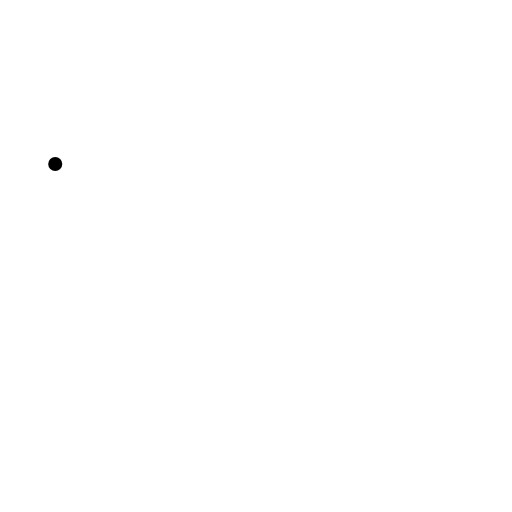
t = 0.00 s
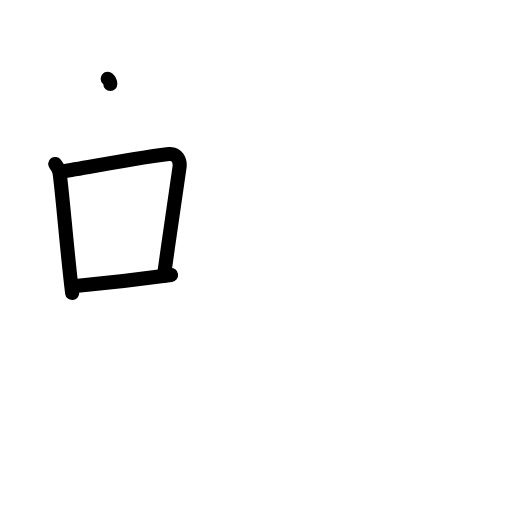
t = 3.13 s
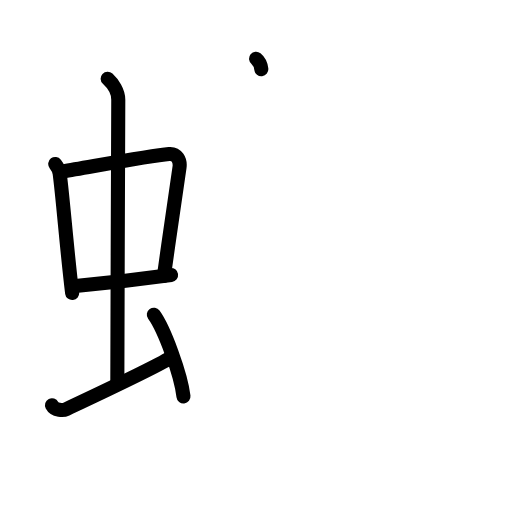
t = 6.38 s
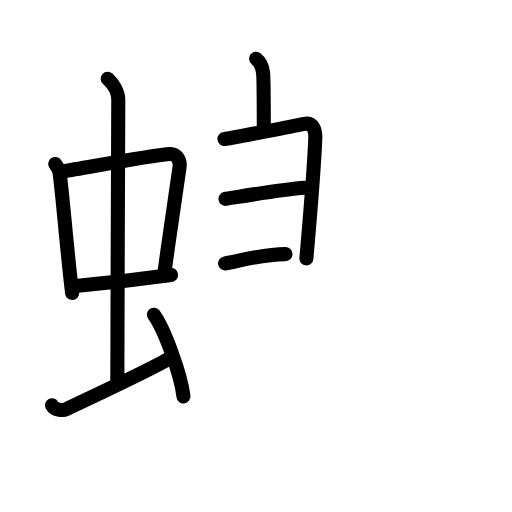
t = 9.75 s
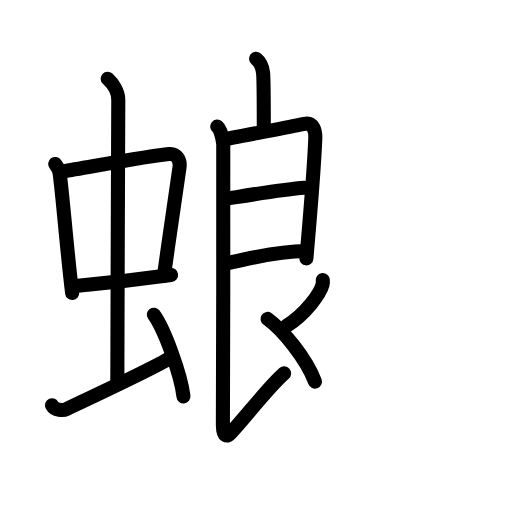
t = 12.75 s
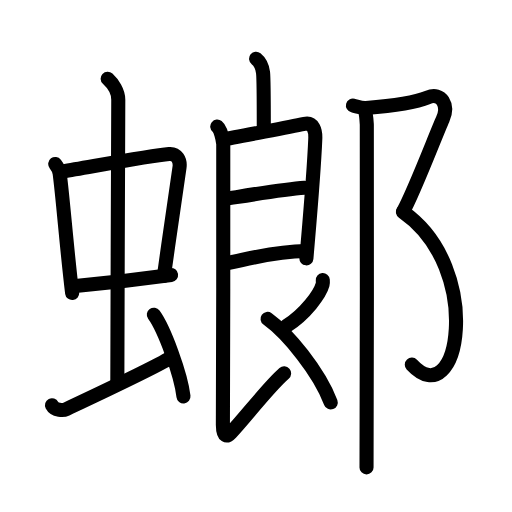
t = 16.00 s

The animated SVG that drew these frames (rendered in a browser with its animation timeline set to each time). Animation: 47 SMIL elements (animate=47); one cycle of 16.00 s.

<?xml version="1.0" encoding="UTF-8"?>
<!--
AniKanjiVG is licensed by CC-BY-SA Paul C. Sommerhoff (https://bitbucket.org/sommerhoff/anikanjivg).
AniKanjiVG uses KanjiVG which is licensed by CC-BY-SA Ulrich Apel (http://kanjivg.tagaini.net).
See also http://creativecommons.org/licenses/by-sa/3.0/
-->
<svg xmlns:kvg='http://kanjivg.tagaini.net' xmlns='http://www.w3.org/2000/svg' width='109' height='109' viewBox='0 0 109 109' style='fill:none;stroke:#000000;stroke-width:3;stroke-linecap:round;stroke-linejoin:round;' id="kvg:kanji_08782"><g id="kvg:08782" kvg:element="螂"><g id="kvg:08782-g1" kvg:element="虫" kvg:position="left" kvg:radical="general"><g id="kvg:08782-g2" kvg:element="中"><g id="kvg:08782-g3" kvg:element="口"><path id="kvg:08782-s1" kvg:type="㇑" d="M11.76,34.9c0.39,0.51,0.87,1.4,0.95,2.06c0.74,5.79,1.58,16.79,2.65,25.43"><animate attributeName="d" begin="0.0s" dur="0.5s" from="M11.76,34.9C11.76,34.9,11.76,34.9,11.76,34.9" to="M11.76,34.9c0.39,0.51,0.87,1.4,0.95,2.06" />
<animate attributeName="d" begin="0.5s" dur="0.5s" from="M11.76,34.9c0.39,0.51,0.87,1.4,0.95,2.06c0,0,0,0,0,0,0" to="M11.76,34.9c0.39,0.51,0.87,1.4,0.95,2.06c0.74,5.79,1.58,16.79,2.65,25.43" />
</path>
<path id="kvg:08782-s2" kvg:type="㇕b" d="M13.42,36.48c5.88-0.97,18.32-3.33,22.58-3.7c1.66-0.14,2.42,1.38,2.22,2.83c-0.71,4.98-2.18,14.84-3.32,23.12"><animate attributeName="d" begin="1.0s" dur="0.3333333333333333s" from="M13.42,36.48C13.42,36.48,13.42,36.48,13.42,36.48" to="M13.42,36.48c5.88-0.97,18.32-3.33,22.58-3.7" />
<animate attributeName="d" begin="1.3333333333333333s" dur="0.3333333333333333s" from="M13.42,36.48c5.88-0.97,18.32-3.33,22.58-3.7c0,0,0,0,0,0,0" to="M13.42,36.48c5.88-0.97,18.32-3.33,22.58-3.7c1.66-0.14,2.42,1.38,2.22,2.83" />
<animate attributeName="d" begin="1.6666666666666665s" dur="0.3333333333333333s" from="M13.42,36.48c5.88-0.97,18.32-3.33,22.58-3.7c1.66-0.14,2.42,1.38,2.22,2.83c0,0,0,0,0,0,0" to="M13.42,36.48c5.88-0.97,18.32-3.33,22.58-3.7c1.66-0.14,2.42,1.38,2.22,2.83c-0.71,4.98-2.18,14.84-3.32,23.12" />
<animate attributeName="d" begin="0s" dur="1.0s" from="M-100,-100" to="M-100,-100" />
</path>
<path id="kvg:08782-s3" kvg:type="㇐b" d="M15.57,60.93c7.43-0.68,14.23-1.48,20.85-2.39"><animate attributeName="d" begin="2.0s" dur="1.0s" from="M15.57,60.93C15.57,60.93,15.57,60.93,15.57,60.93" to="M15.57,60.93c7.43-0.68,14.23-1.48,20.85-2.39" />
<animate attributeName="d" begin="0s" dur="2.0s" from="M-100,-100" to="M-100,-100" />
</path>
</g>
<g id="kvg:08782-g4" kvg:element="丨"><path id="kvg:08782-s4" kvg:type="㇑a" d="M22.92,16.75c1.08,1,2.26,2.75,2.26,4.47c0,4.78-0.2,46.78-0.2,60.16"><animate attributeName="d" begin="3.0s" dur="0.5s" from="M22.92,16.75C22.92,16.75,22.92,16.75,22.92,16.75" to="M22.92,16.75c1.08,1,2.26,2.75,2.26,4.47" />
<animate attributeName="d" begin="3.5s" dur="0.5s" from="M22.92,16.75c1.08,1,2.26,2.75,2.26,4.47c0,0,0,0,0,0,0" to="M22.92,16.75c1.08,1,2.26,2.75,2.26,4.47c0,4.78-0.2,46.78-0.2,60.16" />
<animate attributeName="d" begin="0s" dur="3.0s" from="M-100,-100" to="M-100,-100" />
</path>
</g>
</g>
<path id="kvg:08782-s5" kvg:type="㇀" d="M11.07,86.27c0.6,1.16,2.46,1.11,3.06,0.82c0.6-0.29,18.54-8.65,22.26-10.97"><animate attributeName="d" begin="4.0s" dur="0.5s" from="M11.07,86.27C11.07,86.27,11.07,86.27,11.07,86.27" to="M11.07,86.27c0.6,1.16,2.46,1.11,3.06,0.82" />
<animate attributeName="d" begin="4.5s" dur="0.5s" from="M11.07,86.27c0.6,1.16,2.46,1.11,3.06,0.82c0,0,0,0,0,0,0" to="M11.07,86.27c0.6,1.16,2.46,1.11,3.06,0.82c0.6-0.29,18.54-8.65,22.26-10.97" />
<animate attributeName="d" begin="0s" dur="4.0s" from="M-100,-100" to="M-100,-100" />
</path>
<path id="kvg:08782-s6" kvg:type="㇔" d="M32.75,67c2.23,3.07,5.75,12.62,6.31,17.39"><animate attributeName="d" begin="5.0s" dur="1.0s" from="M32.75,67C32.75,67,32.75,67,32.75,67" to="M32.75,67c2.23,3.07,5.75,12.62,6.31,17.39" />
<animate attributeName="d" begin="0s" dur="5.0s" from="M-100,-100" to="M-100,-100" />
</path>
</g>
<g id="kvg:08782-g5" kvg:element="郎" kvg:variant="true" kvg:position="right"><g id="kvg:08782-g6" kvg:element="良" kvg:variant="true" kvg:position="left"><path id="kvg:08782-s7" kvg:type="㇑a" d="M54.52,12.51c0.82,0.66,1.32,1.64,1.48,2.95c0.16,1.31,0.16,8.41,0.16,11.68"><animate attributeName="d" begin="6.0s" dur="0.5s" from="M54.52,12.51C54.52,12.51,54.52,12.51,54.52,12.51" to="M54.52,12.51c0.82,0.66,1.32,1.64,1.48,2.95" />
<animate attributeName="d" begin="6.5s" dur="0.5s" from="M54.52,12.51c0.82,0.66,1.32,1.64,1.48,2.95c0,0,0,0,0,0,0" to="M54.52,12.51c0.82,0.66,1.32,1.64,1.48,2.95c0.16,1.31,0.16,8.41,0.16,11.68" />
<animate attributeName="d" begin="0s" dur="6.0s" from="M-100,-100" to="M-100,-100" />
</path>
<g id="kvg:08782-g7" kvg:element="艮" kvg:variant="true"><path id="kvg:08782-s8" kvg:type="㇕" d="M47.78,29.59c1.25-0.12,15.89-3,17.02-3.23c1.92-0.39,2.4,1.43,2.32,3.24c-0.32,7.66-1.23,17.64-1.89,25.4"><animate attributeName="d" begin="7.0s" dur="0.3333333333333333s" from="M47.78,29.59C47.78,29.59,47.78,29.59,47.78,29.59" to="M47.78,29.59c1.25-0.12,15.89-3,17.02-3.23" />
<animate attributeName="d" begin="7.333333333333333s" dur="0.3333333333333333s" from="M47.78,29.59c1.25-0.12,15.89-3,17.02-3.23c0,0,0,0,0,0,0" to="M47.78,29.59c1.25-0.12,15.89-3,17.02-3.23c1.92-0.39,2.4,1.43,2.32,3.24" />
<animate attributeName="d" begin="7.666666666666667s" dur="0.3333333333333333s" from="M47.78,29.59c1.25-0.12,15.89-3,17.02-3.23c1.92-0.39,2.4,1.43,2.32,3.24c0,0,0,0,0,0,0" to="M47.78,29.59c1.25-0.12,15.89-3,17.02-3.23c1.92-0.39,2.4,1.43,2.32,3.24c-0.32,7.66-1.23,17.64-1.89,25.4" />
<animate attributeName="d" begin="0s" dur="7.0s" from="M-100,-100" to="M-100,-100" />
</path>
<path id="kvg:08782-s9" kvg:type="㇐" d="M48,42.33c3.18-0.49,12.02-2.02,16.84-2.36"><animate attributeName="d" begin="8.0s" dur="1.0s" from="M48,42.33C48,42.33,48,42.33,48,42.33" to="M48,42.33c3.18-0.49,12.02-2.02,16.84-2.36" />
<animate attributeName="d" begin="0s" dur="8.0s" from="M-100,-100" to="M-100,-100" />
</path>
<path id="kvg:08782-s10" kvg:type="㇐" d="M47.92,56.08c3.44-0.53,10-2.58,17.14-2.64"><animate attributeName="d" begin="9.0s" dur="1.0s" from="M47.92,56.08C47.92,56.08,47.92,56.08,47.92,56.08" to="M47.92,56.08c3.44-0.53,10-2.58,17.14-2.64" />
<animate attributeName="d" begin="0s" dur="9.0s" from="M-100,-100" to="M-100,-100" />
</path>
<path id="kvg:08782-s11" kvg:type="㇙" d="M46.25,26.94c0.71,0.57,1.14,2.55,1.28,3.68c0.13,1.03-0.08,49.8-0.08,59.84c0,2.66,0.87,2.55,1.69,1.68c2.88-3.04,8.13-9.87,11.34-12.65"><animate attributeName="d" begin="10.0s" dur="0.25s" from="M46.25,26.94C46.25,26.94,46.25,26.94,46.25,26.94" to="M46.25,26.94c0.71,0.57,1.14,2.55,1.28,3.68" />
<animate attributeName="d" begin="10.25s" dur="0.25s" from="M46.25,26.94c0.71,0.57,1.14,2.55,1.28,3.68c0,0,0,0,0,0,0" to="M46.25,26.94c0.71,0.57,1.14,2.55,1.28,3.68c0.13,1.03-0.08,49.8-0.08,59.84" />
<animate attributeName="d" begin="10.5s" dur="0.25s" from="M46.25,26.94c0.71,0.57,1.14,2.55,1.28,3.68c0.13,1.03-0.08,49.8-0.08,59.84c0,0,0,0,0,0,0" to="M46.25,26.94c0.71,0.57,1.14,2.55,1.28,3.68c0.13,1.03-0.08,49.8-0.08,59.84c0,2.66,0.87,2.55,1.69,1.68" />
<animate attributeName="d" begin="10.75s" dur="0.25s" from="M46.25,26.94c0.71,0.57,1.14,2.55,1.28,3.68c0.13,1.03-0.08,49.8-0.08,59.84c0,2.66,0.87,2.55,1.69,1.68c0,0,0,0,0,0,0" to="M46.25,26.94c0.71,0.57,1.14,2.55,1.28,3.68c0.13,1.03-0.08,49.8-0.08,59.84c0,2.66,0.87,2.55,1.69,1.68c2.88-3.04,8.13-9.87,11.34-12.65" />
<animate attributeName="d" begin="0s" dur="10.0s" from="M-100,-100" to="M-100,-100" />
</path>
<path id="kvg:08782-s12" kvg:type="㇒" d="M68.72,59.64c0.02,0.23,0.05,0.6-0.04,0.93c-0.53,1.96-3.59,6.26-7.78,8.89"><animate attributeName="d" begin="11.0s" dur="0.5s" from="M68.72,59.64C68.72,59.64,68.72,59.64,68.72,59.64" to="M68.72,59.64c0.02,0.23,0.05,0.6-0.04,0.93" />
<animate attributeName="d" begin="11.5s" dur="0.5s" from="M68.72,59.64c0.02,0.23,0.05,0.6-0.04,0.93c0,0,0,0,0,0,0" to="M68.72,59.64c0.02,0.23,0.05,0.6-0.04,0.93c-0.53,1.96-3.59,6.26-7.78,8.89" />
<animate attributeName="d" begin="0s" dur="11.0s" from="M-100,-100" to="M-100,-100" />
</path>
<path id="kvg:08782-s13" kvg:type="㇔/㇏" d="M56.96,67.88c4.28,3.08,11.01,11.29,13.45,17.8"><animate attributeName="d" begin="12.0s" dur="1.0s" from="M56.96,67.88C56.96,67.88,56.96,67.88,56.96,67.88" to="M56.96,67.88c4.28,3.08,11.01,11.29,13.45,17.8" />
<animate attributeName="d" begin="0s" dur="12.0s" from="M-100,-100" to="M-100,-100" />
</path>
</g>
</g>
<g id="kvg:08782-g8" kvg:element="⻏" kvg:variant="true" kvg:original="邑" kvg:position="right"><path id="kvg:08782-s14" kvg:type="㇇" d="M75.14,22.46c1.15,0.29,1.84,0.59,2.78,0.52c5.96-0.47,10.56-1.18,13.12-2.24c3-1.24,4.55,1.74,3.22,4.64c-1.33,2.9-6.1,15.48-8.43,19.62"><animate attributeName="d" begin="13.0s" dur="0.25s" from="M75.14,22.46C75.14,22.46,75.14,22.46,75.14,22.46" to="M75.14,22.46c1.15,0.29,1.84,0.59,2.78,0.52" />
<animate attributeName="d" begin="13.25s" dur="0.25s" from="M75.14,22.46c1.15,0.29,1.84,0.59,2.78,0.52c0,0,0,0,0,0,0" to="M75.14,22.46c1.15,0.29,1.84,0.59,2.78,0.52c5.96-0.47,10.56-1.18,13.12-2.24" />
<animate attributeName="d" begin="13.5s" dur="0.25s" from="M75.14,22.46c1.15,0.29,1.84,0.59,2.78,0.52c5.96-0.47,10.56-1.18,13.12-2.24c0,0,0,0,0,0,0" to="M75.14,22.46c1.15,0.29,1.84,0.59,2.78,0.52c5.96-0.47,10.56-1.18,13.12-2.24c3-1.24,4.55,1.74,3.22,4.64" />
<animate attributeName="d" begin="13.75s" dur="0.25s" from="M75.14,22.46c1.15,0.29,1.84,0.59,2.78,0.52c5.96-0.47,10.56-1.18,13.12-2.24c3-1.24,4.55,1.74,3.22,4.64c0,0,0,0,0,0,0" to="M75.14,22.46c1.15,0.29,1.84,0.59,2.78,0.52c5.96-0.47,10.56-1.18,13.12-2.24c3-1.24,4.55,1.74,3.22,4.64c-1.33,2.9-6.1,15.48-8.43,19.62" />
<animate attributeName="d" begin="0s" dur="13.0s" from="M-100,-100" to="M-100,-100" />
</path>
<path id="kvg:08782-s15" kvg:type="㇕va" d="M85.79,45.11c17.43,12.14,11.95,43.39,1.88,32.52"><animate attributeName="d" begin="14.0s" dur="1.0s" from="M85.79,45.11C85.79,45.11,85.79,45.11,85.79,45.11" to="M85.79,45.11c17.43,12.14,11.95,43.39,1.88,32.52" />
<animate attributeName="d" begin="0s" dur="14.0s" from="M-100,-100" to="M-100,-100" />
</path>
<path id="kvg:08782-s16" kvg:type="㇑" d="M77.56,23.25c0.29,0.5,0.47,2.25,0.53,3.25c0.06,1,0,66.75-0.06,73"><animate attributeName="d" begin="15.0s" dur="0.5s" from="M77.56,23.25C77.56,23.25,77.56,23.25,77.56,23.25" to="M77.56,23.25c0.29,0.5,0.47,2.25,0.53,3.25" />
<animate attributeName="d" begin="15.5s" dur="0.5s" from="M77.56,23.25c0.29,0.5,0.47,2.25,0.53,3.25c0,0,0,0,0,0,0" to="M77.56,23.25c0.29,0.5,0.47,2.25,0.53,3.25c0.06,1,0,66.75-0.06,73" />
<animate attributeName="d" begin="0s" dur="15.0s" from="M-100,-100" to="M-100,-100" />
</path>
</g>
</g>
</g>
</svg>
